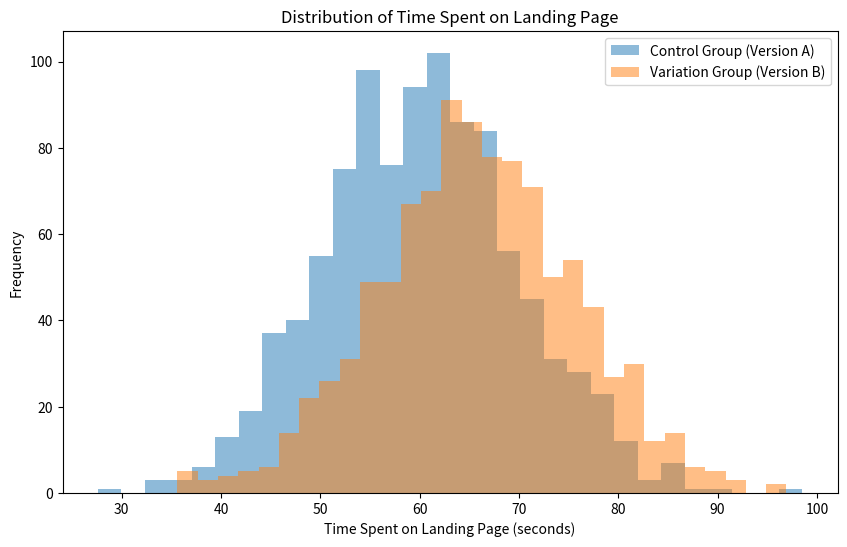

This chart was generated by the following Python code:
import numpy as np
import matplotlib.pyplot as plt


# **************************************************************************************************************
# In this example:
# We have a control group (Version A) and a variation group (Version B).
# Both groups represent the time spent on the landing page, but Version B is expected to have higher engagement due to changes made.
# We generate simulated data for both groups using normal distributions with different means but the same standard deviation.
# By plotting the distributions, we can visualize the differences between the control and variation groups.
# The plot will show two histograms representing the time spent on the landing page for both groups. It will help us compare the distributions of the control and variation groups. If the variation group consistently shows higher values compared to the control group, it suggests that the changes made in Version B might be effective in increasing user engagement.
#
# Having the control group allows us to isolate the impact of the changes in Version B and determine whether they lead to a significant improvement compared to the original version (Version A).
# ***************************************************************************************************************

# Simulated data for time spent on the landing page
np.random.seed(42)  # for reproducibility
control_group = np.random.normal(loc=60, scale=10, size=1000)  # Control group (Version A)
variation_group = np.random.normal(loc=65, scale=10, size=1000)  # Variation group (Version B)

# Plotting the distributions
plt.figure(figsize=(10, 6))
plt.hist(control_group, bins=30, alpha=0.5, label='Control Group (Version A)')
plt.hist(variation_group, bins=30, alpha=0.5, label='Variation Group (Version B)')
plt.xlabel('Time Spent on Landing Page (seconds)')
plt.ylabel('Frequency')
plt.title('Distribution of Time Spent on Landing Page')
plt.legend()
plt.show()